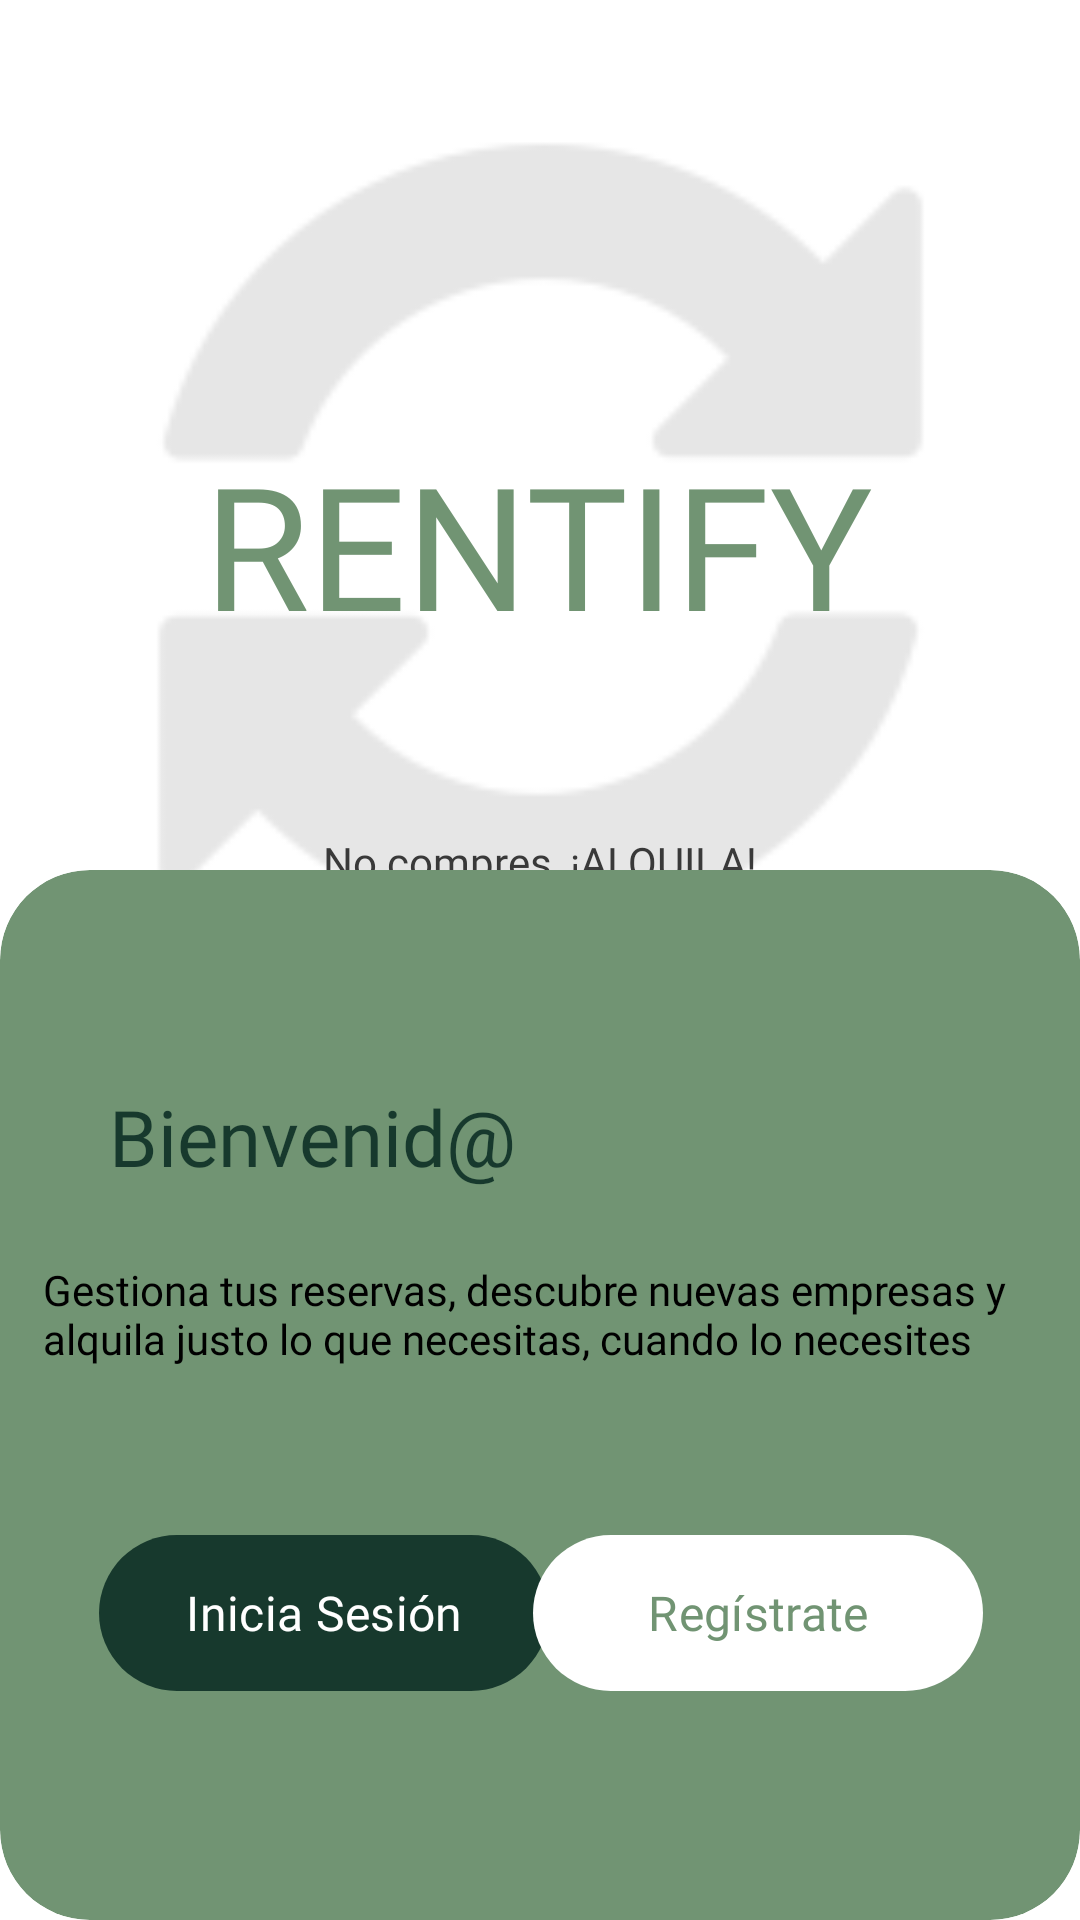

Android layout source for this screen:
<!-- AndroidManifest.xml: application theme Theme.TFG_AlquilerHerramientas -->
<!-- res/layout/activity_main.xml -->
<?xml version="1.0" encoding="utf-8"?>
<androidx.constraintlayout.widget.ConstraintLayout xmlns:android="http://schemas.android.com/apk/res/android"
    xmlns:app="http://schemas.android.com/apk/res-auto"
    xmlns:tools="http://schemas.android.com/tools"
    android:id="@+id/main"
    android:layout_width="match_parent"
    android:layout_height="match_parent"
    android:background="@color/white"
    tools:context=".activities.MainActivity">

    <ImageView
        android:id="@+id/imageView"
        android:layout_width="243dp"
        android:layout_height="215dp"
        android:scaleX="2.7"
        android:scaleY="2.7"
        android:tint="#E6E6E6"
        app:layout_constraintBottom_toBottomOf="parent"
        app:layout_constraintEnd_toEndOf="parent"
        app:layout_constraintStart_toStartOf="parent"
        app:layout_constraintTop_toTopOf="parent"
        app:layout_constraintVertical_bias="0.168"
        app:srcCompat="@mipmap/cambio_foreground"
        tools:ignore="UseAppTint" />

    <TextView
        android:id="@+id/textView2"
        android:layout_width="wrap_content"
        android:layout_height="wrap_content"
        android:layout_marginTop="72dp"
        android:layout_marginBottom="35dp"
        android:fontFamily="@font/golos_text_black"
        android:text="RENTIFY"
        android:textColor="@color/verde_claro"
        android:textSize="57sp"
        app:layout_constraintBottom_toBottomOf="@+id/imageView"
        app:layout_constraintEnd_toEndOf="parent"
        app:layout_constraintHorizontal_bias="0.496"
        app:layout_constraintStart_toStartOf="parent"
        app:layout_constraintTop_toTopOf="@+id/imageView"
        app:layout_constraintVertical_bias="0.0" />

    <TextView
        android:id="@+id/textView"
        android:layout_width="wrap_content"
        android:layout_height="wrap_content"
        android:fontFamily="@font/golos_text_medium"
        android:text="No compres, ¡ALQUILA!"
        android:textColor="@color/grisOscuro"
        app:layout_constraintBottom_toBottomOf="parent"
        app:layout_constraintEnd_toEndOf="parent"
        app:layout_constraintStart_toStartOf="parent"
        app:layout_constraintTop_toTopOf="parent"
        app:layout_constraintVertical_bias="0.447" />

    <androidx.cardview.widget.CardView
        android:layout_width="0dp"
        android:layout_height="350dp"
        app:cardBackgroundColor="@color/verde_claro"
        app:cardCornerRadius="30dp"
        app:cardElevation="0dp"
        app:layout_constraintBottom_toBottomOf="parent"
        app:layout_constraintEnd_toEndOf="parent"
        app:layout_constraintHorizontal_bias="0.0"
        app:layout_constraintStart_toStartOf="parent"
        app:layout_constraintTop_toTopOf="parent"
        app:layout_constraintVertical_bias="1.0">

        <androidx.constraintlayout.widget.ConstraintLayout
            android:layout_width="match_parent"
            android:layout_height="match_parent">

            <com.google.android.material.button.MaterialButton
                android:id="@+id/buttonLogin"
                android:layout_width="150dp"
                android:layout_height="60dp"
                android:fontFamily="@font/golos_text_semibold"
                android:text="Inicia Sesión"
                android:textColor="@color/white"
                android:textSize="16dp"
                app:backgroundTint="@color/verde_oscuro"
                app:cornerRadius="30dp"
                app:elevation="5dp"
                app:layout_constraintBottom_toBottomOf="parent"
                app:layout_constraintEnd_toEndOf="parent"
                app:layout_constraintHorizontal_bias="0.157"
                app:layout_constraintStart_toStartOf="parent"
                app:layout_constraintTop_toTopOf="parent"
                app:layout_constraintVertical_bias="0.751" />

            <com.google.android.material.button.MaterialButton
                android:id="@+id/buttonRegister"
                android:layout_width="150dp"
                android:layout_height="60dp"
                android:fontFamily="@font/golos_text_semibold"
                android:text="Regístrate"
                android:textColor="@color/verde_claro"
                android:textSize="16dp"
                app:backgroundTint="@color/white"
                app:cornerRadius="30dp"
                app:elevation="5dp"
                app:layout_constraintBottom_toBottomOf="parent"
                app:layout_constraintEnd_toEndOf="parent"
                app:layout_constraintHorizontal_bias="0.846"
                app:layout_constraintStart_toStartOf="parent"
                app:layout_constraintTop_toTopOf="parent"
                app:layout_constraintVertical_bias="0.751" />

            <TextView
                android:id="@+id/textView3"
                android:layout_width="wrap_content"
                android:layout_height="wrap_content"
                android:fontFamily="@font/golos_text_extrabold"
                android:text="Bienvenid@"
                android:textColor="@color/verde_oscuro"
                android:textSize="26sp"
                app:layout_constraintBottom_toBottomOf="parent"
                app:layout_constraintEnd_toEndOf="parent"
                app:layout_constraintHorizontal_bias="0.162"
                app:layout_constraintStart_toStartOf="parent"
                app:layout_constraintTop_toTopOf="parent"
                app:layout_constraintVertical_bias="0.226" />

            <TextView
                android:id="@+id/textView4"
                android:layout_width="330dp"
                android:layout_height="wrap_content"
                android:fontFamily="@font/golos_text_medium"
                android:text="Gestiona tus reservas, descubre nuevas empresas y alquila justo lo que necesitas, cuando lo necesites"
                android:textAlignment="viewStart"
                android:textColor="@color/black"
                app:layout_constraintBottom_toBottomOf="parent"
                app:layout_constraintEnd_toEndOf="parent"
                app:layout_constraintHorizontal_bias="0.481"
                app:layout_constraintStart_toStartOf="parent"
                app:layout_constraintTop_toTopOf="parent"
                app:layout_constraintVertical_bias="0.414" />

        </androidx.constraintlayout.widget.ConstraintLayout>
    </androidx.cardview.widget.CardView>

</androidx.constraintlayout.widget.ConstraintLayout>
<!-- resources referenced by this layout -->
<resources>
  <color name="black">#FF000000</color>
  <color name="grisOscuro">#393939</color>
  <color name="verde_claro">#719473</color>
  <color name="verde_oscuro">#17392D</color>
  <color name="white">#FFFFFFFF</color>
  <!-- mipmap cambio_foreground: webp bitmap (mipmap-hdpi, 790 bytes) -->
  <style name="Theme.TFG_AlquilerHerramientas" parent="Base.Theme.TFG_AlquilerHerramientas" />
  <style name="Base.Theme.TFG_AlquilerHerramientas" parent="Theme.Material3.DayNight.NoActionBar">
          
          
      </style>
</resources>
